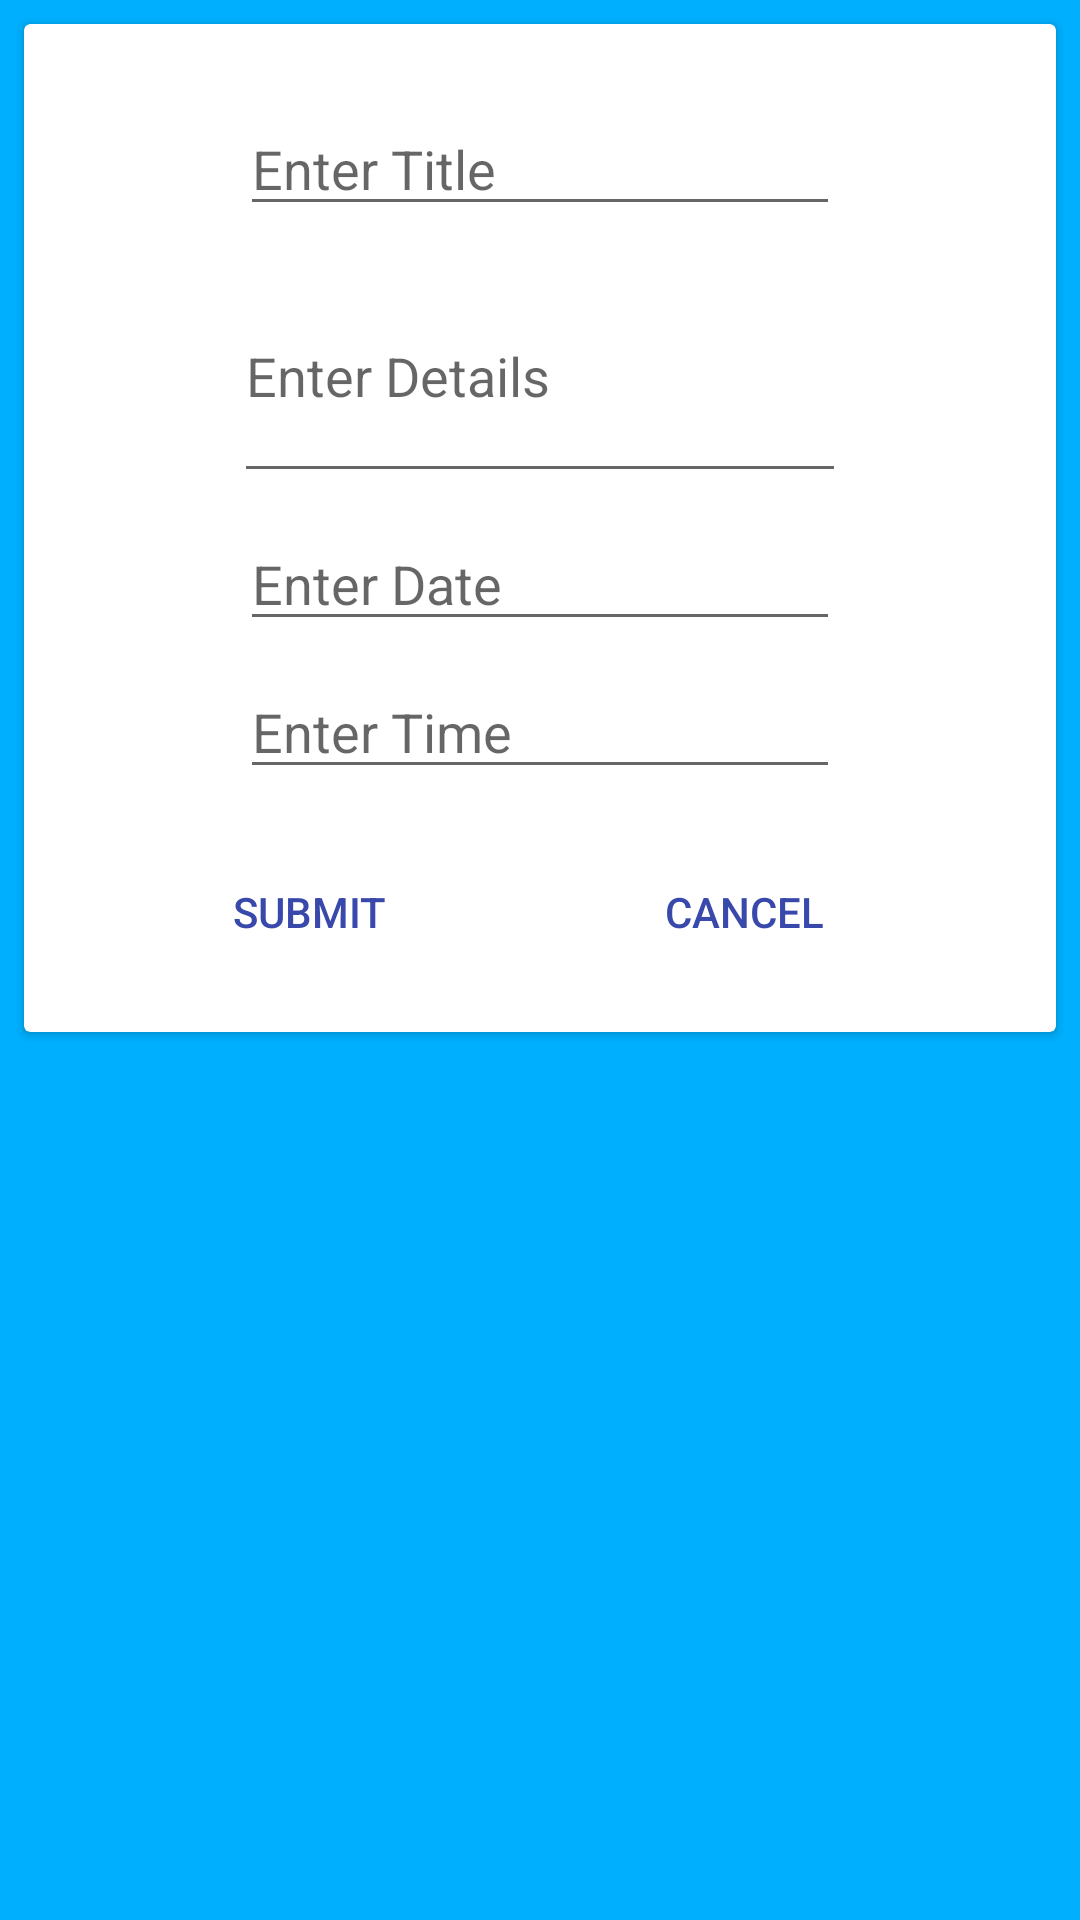

Produce the Android XML layout that renders to this screen, including the resource entries it uses.
<!-- AndroidManifest.xml: application theme AppTheme -->
<!-- res/layout/activity_reminder_detail.xml -->
<android.support.constraint.ConstraintLayout xmlns:android="http://schemas.android.com/apk/res/android"
    xmlns:tools="http://schemas.android.com/tools"
    android:layout_height="match_parent"
    android:layout_width="match_parent"
    android:background="@color/colorAccent"
    xmlns:card_view="http://schemas.android.com/apk/res-auto">


    <android.support.v7.widget.CardView
        android:id="@+id/card_view"
        android:layout_width="0dp"
        android:layout_height="wrap_content"
        android:layout_gravity="top"
        android:layout_margin="8dp"
        android:layout_marginTop="6dp"
        android:foregroundGravity="center"
        android:elevation="3dp"
        card_view:layout_constraintTop_toTopOf="parent"
        tools:layout_constraintRight_creator="1"
        android:layout_marginStart="8dp"
        android:layout_marginEnd="8dp"
        card_view:layout_constraintRight_toRightOf="parent"
        tools:layout_constraintLeft_creator="1"
        card_view:layout_constraintLeft_toLeftOf="parent">

        <android.support.constraint.ConstraintLayout
            android:layout_width="match_parent"
            android:layout_height="wrap_content"
            android:orientation="vertical"
            android:layout_gravity="center">

            <EditText

                android:id="@+id/reminderTitleTextView"
                android:layout_width="200dp"
                android:layout_height="wrap_content"
                android:hint="Enter Title"
                tools:layout_conversion_absoluteX="28dp"
                tools:layout_conversion_absoluteY="28dp"
                tools:layout_conversion_absoluteWidth="200dp"
                tools:layout_conversion_absoluteHeight="42dp"
                android:layout_marginTop="26dp"
                card_view:layout_constraintLeft_toLeftOf="parent"
                card_view:layout_constraintTop_toTopOf="parent"
                card_view:layout_constraintRight_toRightOf="parent" />


            <EditText
                android:id="@+id/reminderDetailTextView"
                android:layout_width="204dp"
                android:layout_height="81dp"
                android:hint="Enter Details"
                tools:layout_conversion_absoluteX="28dp"
                tools:layout_conversion_absoluteY="110dp"
                tools:layout_conversion_absoluteWidth="200dp"
                tools:layout_conversion_absoluteHeight="42dp"
                card_view:layout_constraintLeft_toLeftOf="parent"
                card_view:layout_constraintRight_toRightOf="parent"
                android:layout_marginTop="8dp"
                card_view:layout_constraintTop_toBottomOf="@+id/reminderTitleTextView" />

            <EditText
                android:id="@+id/reminderDateEditText"
                android:layout_width="200dp"
                android:layout_height="wrap_content"
                android:focusable="false"
                android:hint="Enter Date"
                tools:layout_conversion_absoluteX="28dp"
                tools:layout_conversion_absoluteY="193dp"
                tools:layout_conversion_absoluteWidth="200dp"
                tools:layout_conversion_absoluteHeight="42dp"
                card_view:layout_constraintLeft_toLeftOf="parent"
                card_view:layout_constraintRight_toRightOf="parent"
                android:layout_marginTop="8dp"
                card_view:layout_constraintTop_toBottomOf="@+id/reminderDetailTextView" />

            <EditText
                android:id="@+id/reminderTimeEditText"
                android:layout_width="200dp"
                android:layout_height="wrap_content"
                android:focusable="false"
                android:hint="Enter Time"
                tools:layout_conversion_absoluteX="28dp"
                tools:layout_conversion_absoluteY="275dp"
                tools:layout_conversion_absoluteWidth="200dp"
                tools:layout_conversion_absoluteHeight="42dp"
                card_view:layout_constraintLeft_toLeftOf="parent"
                card_view:layout_constraintRight_toRightOf="parent"
                android:layout_marginTop="8dp"
                card_view:layout_constraintTop_toBottomOf="@+id/reminderDateEditText" />

            <android.support.constraint.ConstraintLayout
                android:layout_width="352dp"
                android:layout_height="73dp"
                tools:layout_conversion_absoluteX="8dp"
                tools:layout_conversion_absoluteY="338dp"
                tools:layout_conversion_absoluteWidth="368dp"
                tools:layout_conversion_absoluteHeight="237dp"
                tools:layout_editor_absoluteX="8dp"
                android:layout_marginTop="8dp"
                card_view:layout_constraintTop_toBottomOf="@+id/reminderTimeEditText">

                <Button
                    android:id="@+id/reminderSubmitButton"
                    style="?android:attr/borderlessButtonStyle"
                    android:layout_width="0dp"
                    android:layout_height="wrap_content"
                    android:text="Submit"
                    android:textColor="@color/colorPrimaryDark"
                    card_view:layout_constraintLeft_toLeftOf="parent"
                    card_view:layout_constraintRight_toRightOf="parent"
                    card_view:layout_constraintTop_toTopOf="parent"
                    card_view:layout_constraintBottom_toBottomOf="parent"
                    card_view:layout_constraintHorizontal_bias="0.764"
                    card_view:layout_constraintVertical_bias="0.36"
                    android:layout_marginRight="162dp" />

                <Button
                    android:id="@+id/reminderCancelButton"
                    style="?android:attr/borderlessButtonStyle"
                    android:layout_width="wrap_content"
                    android:layout_height="wrap_content"
                    android:text="Cancel"
                    android:textColor="@color/colorPrimaryDark"
                    card_view:layout_constraintLeft_toLeftOf="parent"
                    card_view:layout_constraintTop_toTopOf="parent"
                    card_view:layout_constraintBottom_toBottomOf="parent"
                    card_view:layout_constraintRight_toRightOf="parent"
                    card_view:layout_constraintHorizontal_bias="0.742"
                    card_view:layout_constraintVertical_bias="0.36" />
            </android.support.constraint.ConstraintLayout>

            <android.support.constraint.Guideline
                android:layout_width="wrap_content"
                android:layout_height="wrap_content"
                android:id="@+id/guideline3"
                card_view:layout_constraintGuide_begin="20dp"
                android:orientation="vertical" />

            <android.support.constraint.Guideline
                android:layout_width="wrap_content"
                android:layout_height="wrap_content"
                android:id="@+id/guideline4"
                card_view:layout_constraintGuide_begin="20dp"
                android:orientation="vertical" />
        </android.support.constraint.ConstraintLayout>

    </android.support.v7.widget.CardView>

    <android.support.constraint.Guideline
        android:layout_width="wrap_content"
        android:layout_height="wrap_content"
        android:id="@+id/guideline2"
        card_view:layout_constraintGuide_begin="20dp"
        android:orientation="vertical"
        tools:layout_editor_absoluteY="0dp"
        tools:layout_editor_absoluteX="20dp" />

</android.support.constraint.ConstraintLayout>
<!-- resources referenced by this layout -->
<resources>
  <color name="colorAccent">#00B0FF</color>
  <color name="colorPrimaryDark">#3949AB</color>
  <style name="AppTheme" parent="Theme.AppCompat.Light.NoActionBar">
          
          <item name="colorPrimary">#3F51B5</item>
          
          <item name="colorPrimaryDark">#3949AB</item>
          
          <item name="colorAccent">#00B0FF</item>
          
      </style>
</resources>
